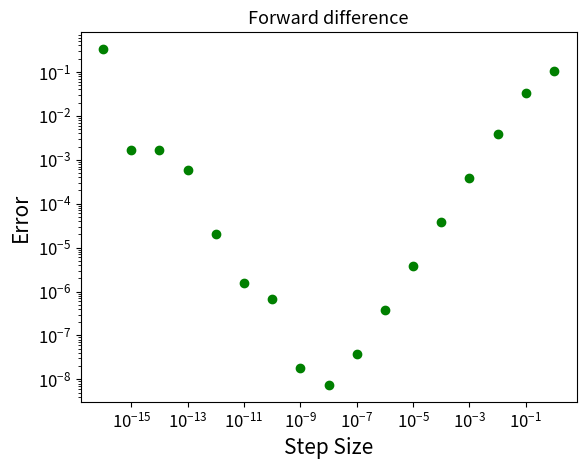
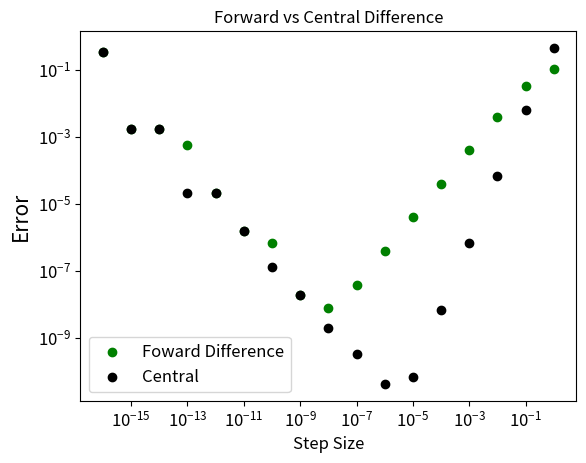

The script that saved these images, in order:
#!/usr/bin/env python3

#=============================================================================#
#                                                                             #
# NAME:     Lab03_Q1.py                                                       #
#                                                                             #
# PURPOSE: Implements a central and forward numerical differenation scheme,   #
# accuracy of both schemes and prints  the error compares to the step size for#
# the forward scheme                                                          #
#=============================================================================#
#                                                                             #
# The MIT License (MIT)                                                       #
#                                                                             #
# Copyright (c) 2022 Maxwell A. Fine                                          #
#                                                                             #
# Permission is hereby granted, free of charge, to any person obtaining a     #
# copy of this software and associated documentation files (the "Software"),  #
# to deal in the Software without restriction, including without limitation   #
# the rights to use, copy, modify, merge, publish, distribute, sublicense,    #
# and/or sell copies of the Software, and to permit persons to whom the       #
# Software is furnished to do so, subject to the following conditions:        #
#                                                                             #
# The above copyright notice and this permission notice shall be included in  #
# all copies or substantial portions of the Software.                         #
#                                                                             #
# THE SOFTWARE IS PROVIDED "AS IS", WITHOUT WARRANTY OF ANY KIND, EXPRESS OR  #
# IMPLIED, INCLUDING BUT NOT LIMITED TO THE WARRANTIES OF MERCHANTABILITY,    #
# FITNESS FOR A PARTICULAR PURPOSE AND NONINFRINGEMENT. IN NO EVENT SHALL THE #
# AUTHORS OR COPYRIGHT HOLDERS BE LIABLE FOR ANY CLAIM, DAMAGES OR OTHER      #
# LIABILITY, WHETHER IN AN ACTION OF CONTRACT, TORT OR OTHERWISE, ARISING     #
# FROM, OUT OF OR IN CONNECTION WITH THE SOFTWARE OR THE USE OR OTHER         #
# DEALINGS IN THE SOFTWARE.                                                   #
#                                                                             #
#=============================================================================#

'''
# psuedo code

# IDEA:  write a function for forward, and central and use them to calculate
then print error, and make plots

# imports
numpy , plt

# functions

f(x)
* test function

forward (f,x,h)
* forward diff scheme
return f'

central_dif(f,x,h)
* central diff scheme
return f'

analytic_f'
return f'

if_name=__main__
# set h, x
# calculate derivatives and error
# print error, h for forward (for writeup)

# make 2 scatter plots

'''

# imports
import numpy as np
import matplotlib.pyplot as plt


def f(x):
    '''function f to test numerical methods on, f(x) = e^(-x^2)'''
    return np.exp(-x**2)

def for_dif(f, x, h):
    '''Forward numerical differenation schemes, returns first dervative of f

    Args:
    f: function
       function to calculate derivative on

    x: float or array
       location to calculate the derivative

    h: float or array
       step size to use in order to calculate derivative

    Returns:
    float or array of the dervative at x for stepsize h
    '''

    return (f(x + h) - f(x) )/ h


def analytic_df(x):
    'Calculats the analytical derivative of f at x'
    return -2*x*np.exp(-x**2)


def cet_dif(f, x, h):
    '''central numerical differenation schemes, returns first dervative of f

    Args:
    f: function
       function to calculate derivative on

    x: float or array
       location to calculate the derivative

    h: float or array
       step size to use in order to calculate derivative

    Returns:
    float or array of the dervative at x for stepsize h
    '''

    return (f(x + h) - f(x-h) ) / (2*h)


# main program
if __name__ == "__main__":

    # initalize h, and x
    h_q1 = np.logspace(-16,0, 17)
    x = 0.5

    # calculate forward diff, analytical diff, and error for forwrd
    df_q1 = for_dif(f, x, h_q1)
    df_true_q1 = analytic_df(x)
    error = np.abs(df_true_q1-df_q1)

    # calculate central diff,  and error for central
    df_cent = cet_dif(f, x, h_q1)
    error_cent = np.abs(df_true_q1-df_cent)

    # print error for forward and step size
    for i in range(len(error)):
        print(str(error[i]), h_q1[i])

    # plot forward vs error
    plt.scatter(h_q1, error, color='green', label='Foward Difference')
    plt.yscale('log')
    plt.ylabel('Error',fontsize = 15)
    plt.xlabel('Step Size', fontsize=15)
    plt.xscale('log')
    plt.xticks(fontsize=12,)
    plt.yticks(fontsize=12,)

    plt.title('Forward difference', fontsize=13)
    plt.savefig('q1_b.pdf', bbox_inches='tight') # saves plot
    plt.close() # closes figure to keep memory use low

    # plot forward vs central
    plt.scatter(h_q1, error, color='green', label='Foward Difference')
    plt.scatter(h_q1, error_cent, color='k', label='Central')
    plt.yscale('log')
    plt.ylabel('Error', fontsize=15)
    plt.xscale('log')
    plt.xlabel('Step Size', fontsize=12)
    plt.title('Forward vs Central Difference', fontsize=12)
    plt.legend(fontsize=12)
    plt.xticks(fontsize=12,)
    plt.yticks(fontsize=12,)
    plt.savefig('q1_c.pdf', bbox_inches='tight') # saves plot
    plt.close() # closes figure to keep memory use low
